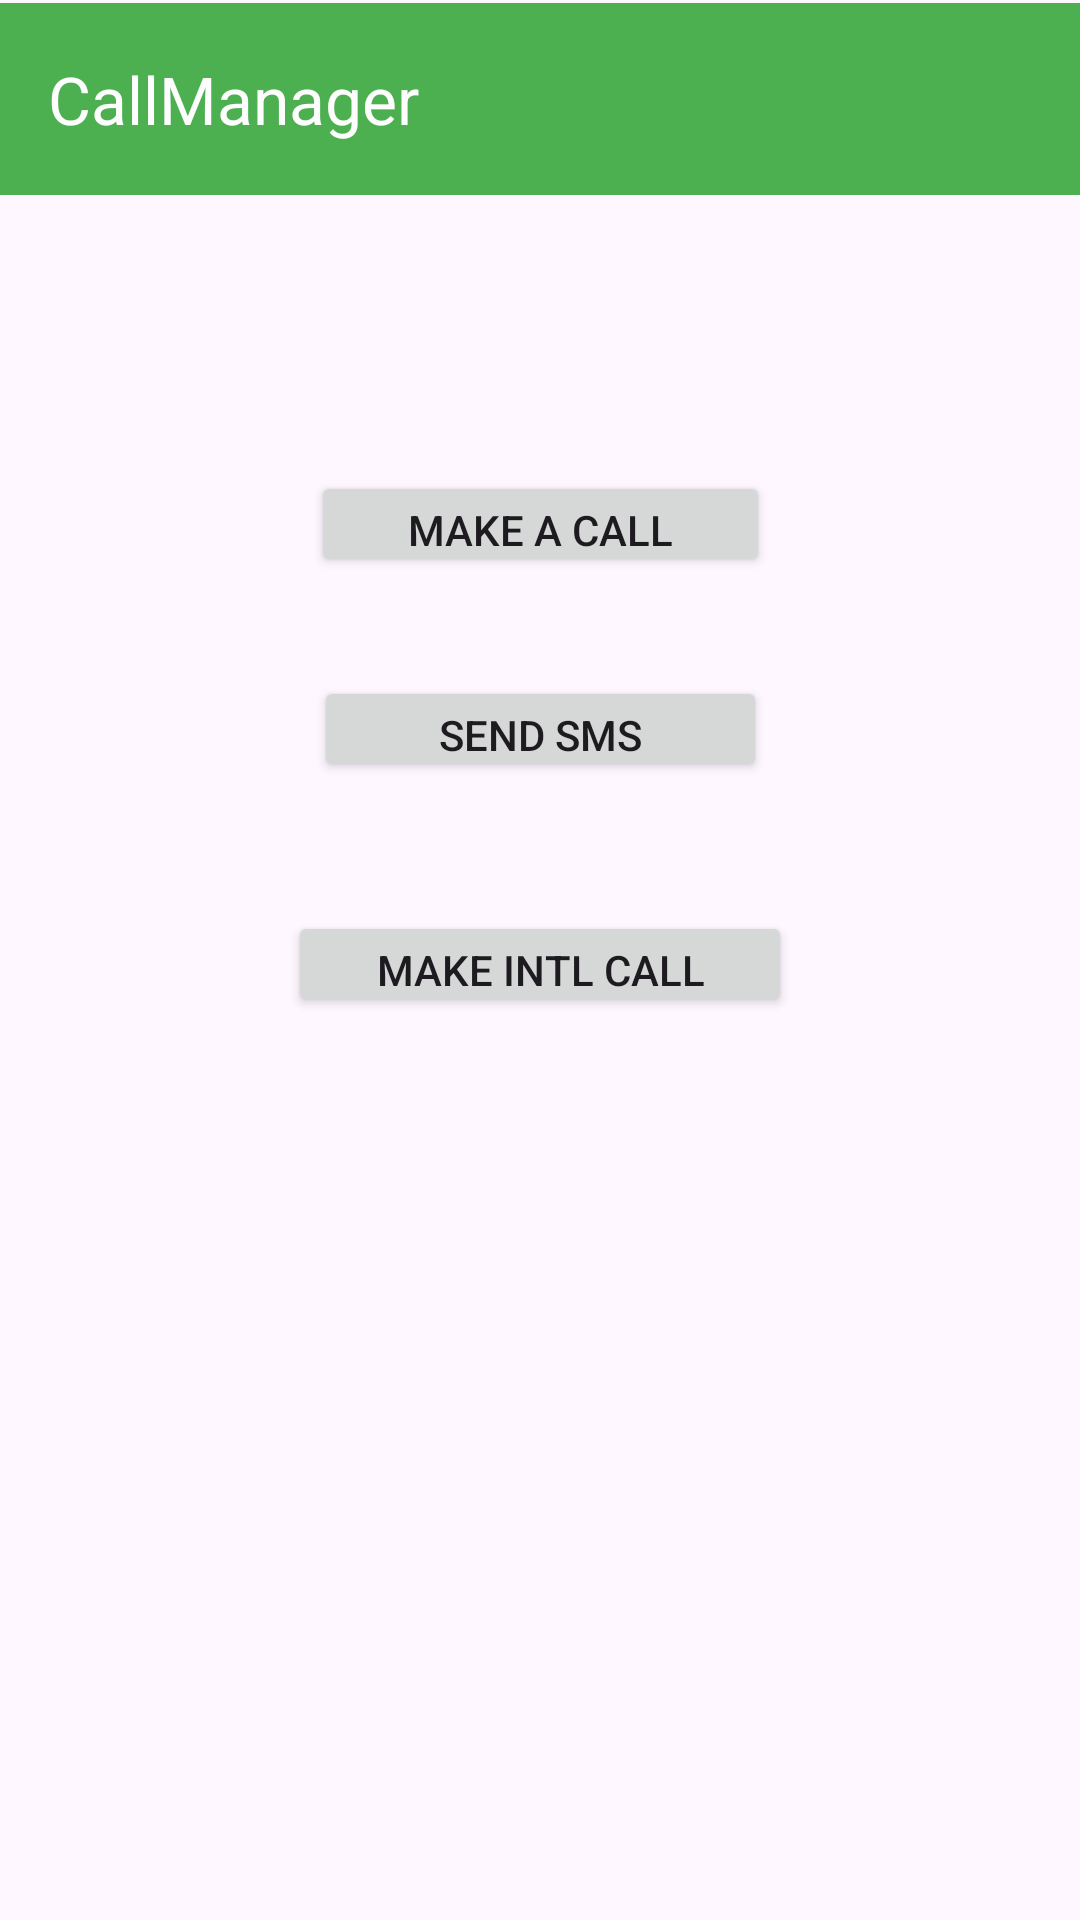

The Android layout XML behind this screen, and the referenced resources:
<!-- AndroidManifest.xml: application theme Theme.CallsAndSMSManger -->
<!-- res/layout/activity_main.xml -->
<?xml version="1.0" encoding="utf-8"?>
<androidx.constraintlayout.widget.ConstraintLayout xmlns:android="http://schemas.android.com/apk/res/android"
    xmlns:app="http://schemas.android.com/apk/res-auto"
    xmlns:tools="http://schemas.android.com/tools"
    android:id="@+id/main"
    android:layout_width="match_parent"
    android:layout_height="match_parent"
    tools:context=".MainActivity">

    <androidx.appcompat.widget.Toolbar
        android:id="@+id/toolbar"
        android:layout_width="0dp"
        android:layout_height="wrap_content"
        android:layout_marginTop="1dp"
        android:layout_marginBottom="92dp"
        android:background="?attr/colorPrimary"
        android:backgroundTint="#4CAF50"
        android:minHeight="?attr/actionBarSize"
        android:theme="?attr/actionBarTheme"
        app:layout_constraintBottom_toTopOf="@+id/button"
        app:layout_constraintEnd_toEndOf="parent"
        app:layout_constraintStart_toStartOf="parent"
        app:layout_constraintTop_toTopOf="parent"
        app:title="CallManager"
        app:titleTextColor="#FDFDFD" />

    <Button
        android:id="@+id/button"
        android:layout_width="153dp"
        android:layout_height="0dp"
        android:layout_marginBottom="33dp"
        android:onClick="startCall"
        android:text="MAKE A CALL"
        app:layout_constraintBottom_toTopOf="@+id/button2"
        app:layout_constraintEnd_toEndOf="parent"
        app:layout_constraintStart_toStartOf="parent"
        app:layout_constraintTop_toBottomOf="@+id/toolbar" />

    <Button
        android:id="@+id/button2"
        android:layout_width="151dp"
        android:layout_height="0dp"
        android:layout_marginBottom="43dp"
        android:onClick="startSMS"
        android:text="SEND SMS"
        app:layout_constraintBottom_toTopOf="@+id/intlCall"
        app:layout_constraintEnd_toEndOf="parent"
        app:layout_constraintStart_toStartOf="parent"
        app:layout_constraintTop_toBottomOf="@+id/button" />

    <Button
        android:id="@+id/intlCall"
        android:layout_width="168dp"
        android:layout_height="0dp"
        android:layout_marginBottom="301dp"
        android:onClick="startIntlCall"
        android:text="MAKE INTL CALL"
        app:layout_constraintBottom_toBottomOf="parent"
        app:layout_constraintEnd_toEndOf="parent"
        app:layout_constraintStart_toStartOf="parent"
        app:layout_constraintTop_toBottomOf="@+id/button2" />

</androidx.constraintlayout.widget.ConstraintLayout>
<!-- resources referenced by this layout -->
<resources>
  <style name="Theme.CallsAndSMSManger" parent="Base.Theme.CallsAndSMSManger" />
  <style name="Base.Theme.CallsAndSMSManger" parent="Theme.Material3.DayNight.NoActionBar">
          
          
      </style>
</resources>
